Image classification data set "road_objects" (MingziFu9/cv-textbook on GitHub). Class labels (5): car, cyclist, pedestrian, truck, van.

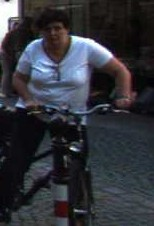
Label: pedestrian

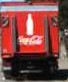
Label: truck

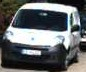
Label: van

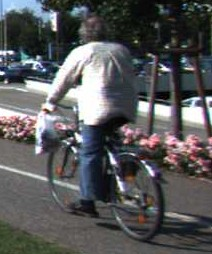
Label: cyclist

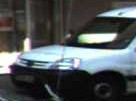
Label: car

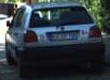
Label: car
